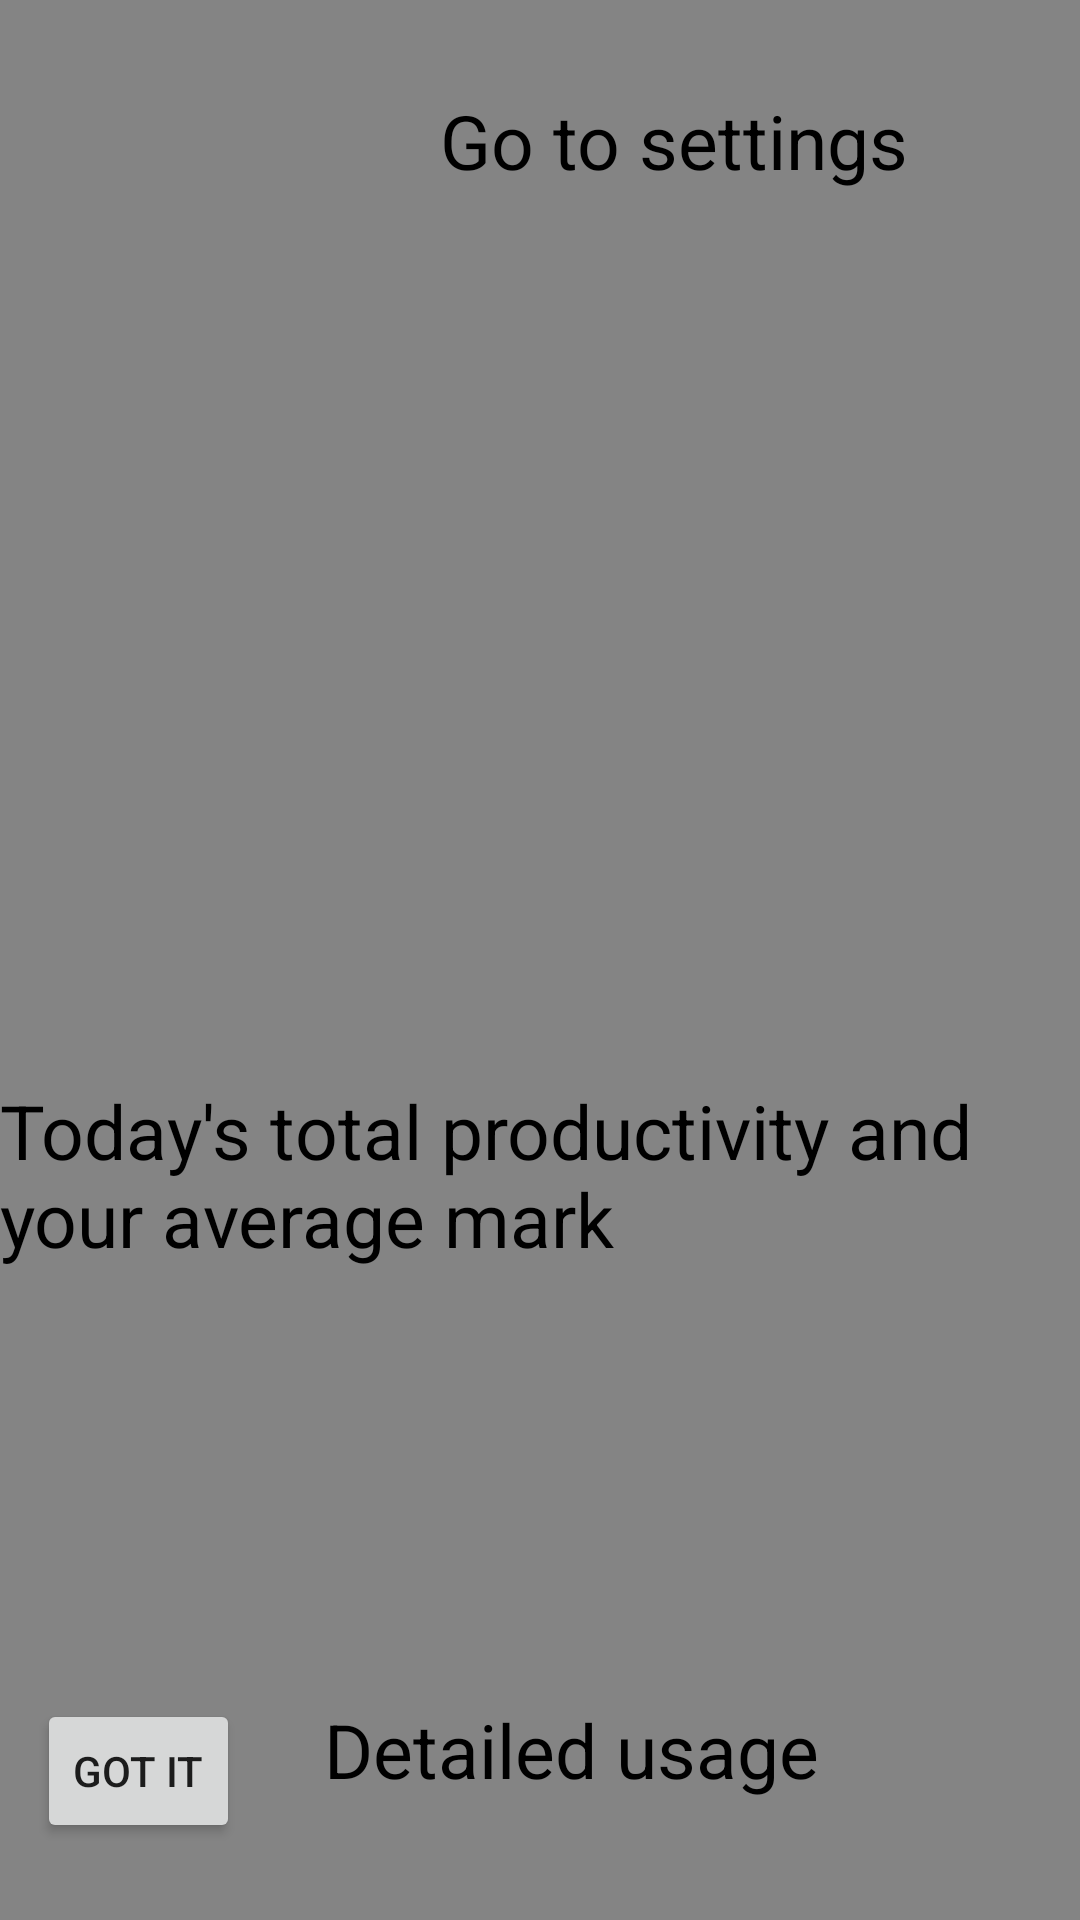

Android layout source for this screen:
<!-- AndroidManifest.xml: application theme AppTheme -->
<!-- res/layout/overlay_layout.xml -->
<?xml version="1.0" encoding="utf-8"?>
<RelativeLayout xmlns:android="http://schemas.android.com/apk/res/android"
    android:layout_width="match_parent"
    android:layout_height="match_parent"
    android:layout_gravity="center"
    android:background="#79000000"
    >


    <TextView
        android:layout_width="wrap_content"
        android:layout_height="wrap_content"
        android:text="Go to settings"
        android:textColor="@color/primary_dark_material_dark"
        android:id="@+id/textView1"
        android:textSize="25sp"
        android:layout_marginEnd="57dp"

        android:layout_alignParentTop="true"
        android:layout_alignParentEnd="true"
        android:layout_marginTop="30dp"/>

    <ImageView
        android:layout_width="30dp"
        android:layout_height="30dp"
        android:id="@+id/imageView1"
        android:src="@drawable/arrow"
        android:layout_alignParentTop="true"
        android:layout_alignBottom="@id/textView1"
        android:layout_alignEnd="@id/textView1" />

    <ImageView
        android:layout_width="80dp"
        android:layout_height="80dp"
        android:id="@+id/imageView2"
        android:src="@drawable/arrow"
        android:layout_centerVertical="true"
        android:layout_alignParentStart="true" />
    <TextView
        android:layout_width="wrap_content"
        android:layout_height="wrap_content"
        android:id="@+id/textView2"
        android:textSize="25sp"
        android:textColor="@color/primary_dark_material_dark"
        android:text="Today's total productivity and your average mark"
        android:layout_below="@+id/imageView2"
        android:layout_alignParentStart="true" />

    <ImageView
        android:layout_width="40dp"
        android:layout_height="40dp"
        android:id="@+id/imageView3"
        android:src="@drawable/arrowdown"
        android:layout_alignParentBottom="true"
        android:layout_toStartOf="@+id/imageView1" />
    <TextView
        android:layout_width="wrap_content"
        android:layout_height="wrap_content"
        android:text="Detailed usage"
        android:layout_above="@id/imageView3"
        android:layout_alignEnd="@id/imageView3"
        android:id="@+id/textView3"
        android:textSize="25sp"
        android:textColor="@color/primary_dark_material_dark"/>

    <Button
        style="?android:attr/buttonStyleSmall"
        android:layout_width="wrap_content"
        android:layout_height="wrap_content"
        android:text="GOT IT"
        android:id="@+id/button1"
        android:clickable="true"
        android:onClick="nextOverlay"
        android:layout_alignTop="@id/textView3"
        android:layout_alignEnd="@id/imageView2" />

</RelativeLayout>
<!-- resources referenced by this layout -->
<resources>
  <style name="AppTheme" parent="AppTheme.Base" />
  <style name="AppTheme.Base" parent="Theme.AppCompat.Light.DarkActionBar">
          
          <item name="colorPrimary">@color/primary</item>
          <item name="colorPrimaryDark">@color/primaryDark</item>
          <item name="colorAccent">@color/accent</item>
      </style>
  <color name="primary">#ff46a9bd</color>
  <color name="primaryDark">#ff0493bd</color>
  <color name="accent">#fff5af00</color>
</resources>
